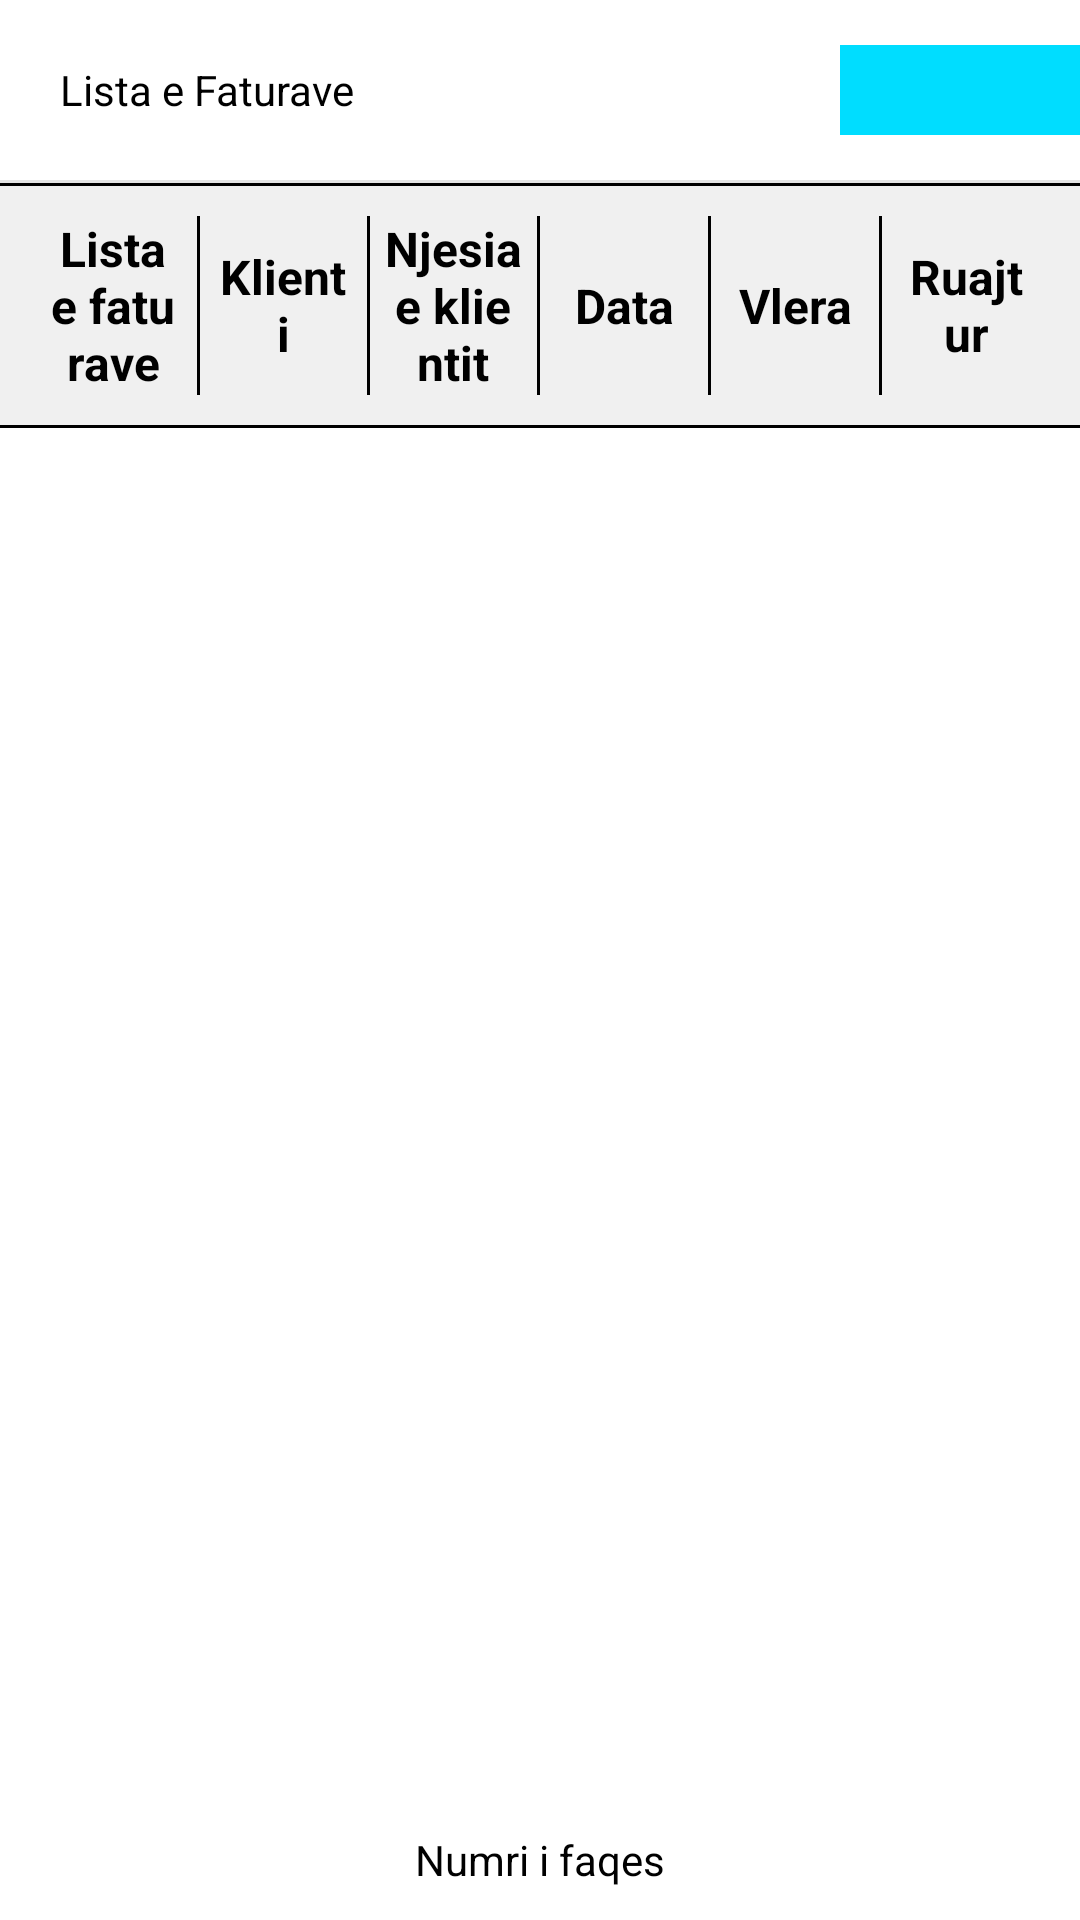

Layout XML and referenced resources for this Android screen:
<!-- AndroidManifest.xml: application theme AppTheme -->
<!-- res/layout/invoice_list_activity_print.xml -->
<?xml version="1.0" encoding="utf-8"?>
<layout xmlns:android="http://schemas.android.com/apk/res/android">

    <RelativeLayout
        android:layout_width="match_parent"
        android:layout_height="match_parent"
        android:background="@android:color/white"
        android:orientation="vertical">

        <WebView
            android:id="@+id/web"
            android:layout_width="match_parent"
            android:layout_height="match_parent">

        </WebView>

        <LinearLayout
            android:id="@+id/title"
            android:layout_width="match_parent"
            android:layout_height="wrap_content"
            android:orientation="vertical">

            <LinearLayout
                android:layout_width="match_parent"
                android:layout_height="60dp"
                android:background="@android:color/white"
                android:gravity="center_vertical"
                android:orientation="horizontal">

                <TextView
                    android:id="@+id/title_bar"
                    android:layout_width="0dp"
                    android:layout_height="wrap_content"
                    android:layout_marginLeft="20dp"
                    android:layout_marginRight="90dp"
                    android:layout_weight="1"
                    android:text="@string/lista_faturave"
                    android:textColor="#000"
                    android:textColorHint="#000" />

                <ImageButton
                    android:id="@+id/congif_btn"
                    android:layout_width="80dp"
                    android:layout_height="30dp"
                    android:text="config"
                    android:background="@android:color/holo_blue_bright"
                    />

                <Button
                    android:id="@+id/sync"
                    android:layout_width="wrap_content"
                    android:layout_height="wrap_content"
                    android:layout_alignParentRight="true"
                    android:layout_centerVertical="true"
                    android:layout_marginRight="19dp"
                    android:background="@drawable/button_rounder_corner"
                    android:padding="15dp"
                    android:text="Sinkronizo"
                    android:textColor="@android:color/white"
                    android:visibility="gone" />
            </LinearLayout>

            <View
                android:layout_width="match_parent"
                android:layout_height="1dp"
                android:layout_gravity="bottom"
                android:background="#E5E5E5" />

            <ImageView
                android:layout_width="match_parent"
                android:layout_height="1dp"
                android:background="#000" />

            <LinearLayout
                android:layout_width="match_parent"
                android:layout_height="wrap_content"
                android:background="#f0f0f0"
                android:gravity="center"
                android:orientation="horizontal"
                android:padding="10dp">




















                <TextView
                    android:id="@+id/invoice_nr"
                    android:layout_width="0dp"
                    android:layout_height="wrap_content"
                    android:layout_weight="1"
                    android:layout_marginLeft="5dp"
                    android:layout_marginRight="5dp"
                    android:gravity="center"
                    android:text="@string/nr_fatura"
                    android:textColor="#000"
                    android:textSize="16dp"
                    android:textStyle="bold"/>

                <ImageView
                    android:layout_width="1dp"
                    android:layout_height="match_parent"
                    android:background="#000" />

                <TextView
                    android:layout_width="0dp"
                    android:layout_height="wrap_content"
                    android:layout_marginLeft="5dp"
                    android:layout_marginRight="5dp"
                    android:layout_weight="1"
                    android:gravity="center"
                    android:text="@string/klienti"
                    android:textColor="#000"
                    android:textStyle="bold"
                    android:textSize="16dp" />

                <ImageView
                    android:layout_width="1dp"
                    android:layout_height="match_parent"
                    android:background="#000" />

                <TextView
                    android:layout_width="0dp"
                    android:layout_height="wrap_content"
                    android:layout_marginLeft="5dp"
                    android:layout_marginRight="5dp"
                    android:layout_weight="1"
                    android:gravity="center"
                    android:text="@string/njesia_klientit"
                    android:textColor="#000"
                    android:textSize="16dp"
                    android:textStyle="bold" />

                <ImageView
                    android:layout_width="1dp"
                    android:layout_height="match_parent"
                    android:background="#000" />

                <TextView
                    android:layout_width="0dp"
                    android:layout_height="wrap_content"
                    android:layout_weight="1"
                    android:layout_marginLeft="5dp"
                    android:layout_marginRight="5dp"
                    android:gravity="center"
                    android:text="@string/data"
                    android:textColor="#000"
                    android:textSize="16dp"
                    android:textStyle="bold" />

                <ImageView
                    android:layout_width="1dp"
                    android:layout_height="match_parent"
                    android:background="#000" />

                <TextView
                    android:layout_width="0dp"
                    android:layout_height="wrap_content"
                    android:layout_weight="1"
                    android:layout_marginLeft="5dp"
                    android:layout_marginRight="5dp"
                    android:gravity="center"
                    android:text="@string/vlera"
                    android:textColor="#000"
                    android:textSize="16dp"
                    android:textStyle="bold"
                    />

                <ImageView
                    android:layout_width="1dp"
                    android:layout_height="match_parent"
                    android:background="#000"/>

                <TextView
                    android:layout_width="0dp"
                    android:layout_height="wrap_content"
                    android:layout_weight="1"
                    android:layout_marginRight="5dp"
                    android:layout_marginLeft="5dp"
                    android:gravity="center"
                    android:text="@string/ruajtur"
                    android:textColor="#000"
                    android:textSize="16dp"
                    android:textStyle="bold"
                    />

            </LinearLayout>

            <ImageView
                android:layout_width="match_parent"
                android:layout_height="1dp"
                android:background="#000" />
        </LinearLayout>

        <android.support.v7.widget.RecyclerView
            android:id="@+id/invoice_list"
            android:layout_width="match_parent"
            android:layout_height="match_parent"
            android:layout_below="@+id/title"
            android:background="#fff"
            android:paddingBottom="40dp" />

        <LinearLayout
            android:layout_width="match_parent"
            android:layout_height="40dp"
            android:layout_alignParentBottom="true"
            android:background="#fff"
            android:gravity="center">

            <TextView
                android:layout_width="wrap_content"
                android:layout_height="wrap_content"
                android:text="@string/numri_faqes"
                android:textColor="#000" />

            <TextView
                android:id="@+id/totali"
                android:layout_width="wrap_content"
                android:layout_height="wrap_content"
                android:textColor="#000" />
        </LinearLayout>

        <RelativeLayout
            android:id="@+id/loader"
            android:layout_width="match_parent"
            android:layout_height="match_parent"
            android:background="#80666666"
            android:visibility="gone">

            <ProgressBar
                android:layout_width="wrap_content"
                android:layout_height="wrap_content"
                android:layout_centerInParent="true" />
        </RelativeLayout>

        <FrameLayout
            android:id="@+id/fragment"
            android:layout_width="match_parent"
            android:layout_height="match_parent"
            android:visibility="gone" />

    </RelativeLayout>
</layout>
<!-- resources referenced by this layout -->
<resources>
  <!-- drawable button_rounder_corner (drawable) -->
  <?xml version="1.0" encoding="utf-8"?>
  <selector xmlns:android="http://schemas.android.com/apk/res/android">
      <item>
          <shape android:shape="rectangle">
              <solid android:color="#664097"/>
              <stroke android:color="#664097" android:width="0dp" />
              
              <corners android:radius="20dp" />
          </shape>
      </item>
  </selector>
  <string name="data">Data </string>
  <string name="klienti">Klienti</string>
  <string name="lista_faturave">Lista e Faturave</string>
  <string name="njesia_klientit">Njesia e klientit</string>
  <string name="nr_fatura">Lista e faturave</string>
  <string name="numri_faqes">Numri i faqes</string>
  <string name="ruajtur">Ruajtur</string>
  <string name="vlera">Vlera</string>
  <style name="AppTheme" parent="Theme.AppCompat.Light.NoActionBar">
          
          <item name="colorPrimary">@color/colorPrimary</item>
          <item name="colorPrimaryDark">@color/colorPrimaryDark</item>
          <item name="colorAccent">@color/colorPrimary</item>
      </style>
  <color name="colorPrimary">#3F51B5</color>
  <color name="colorPrimaryDark">#303F9F</color>
</resources>
